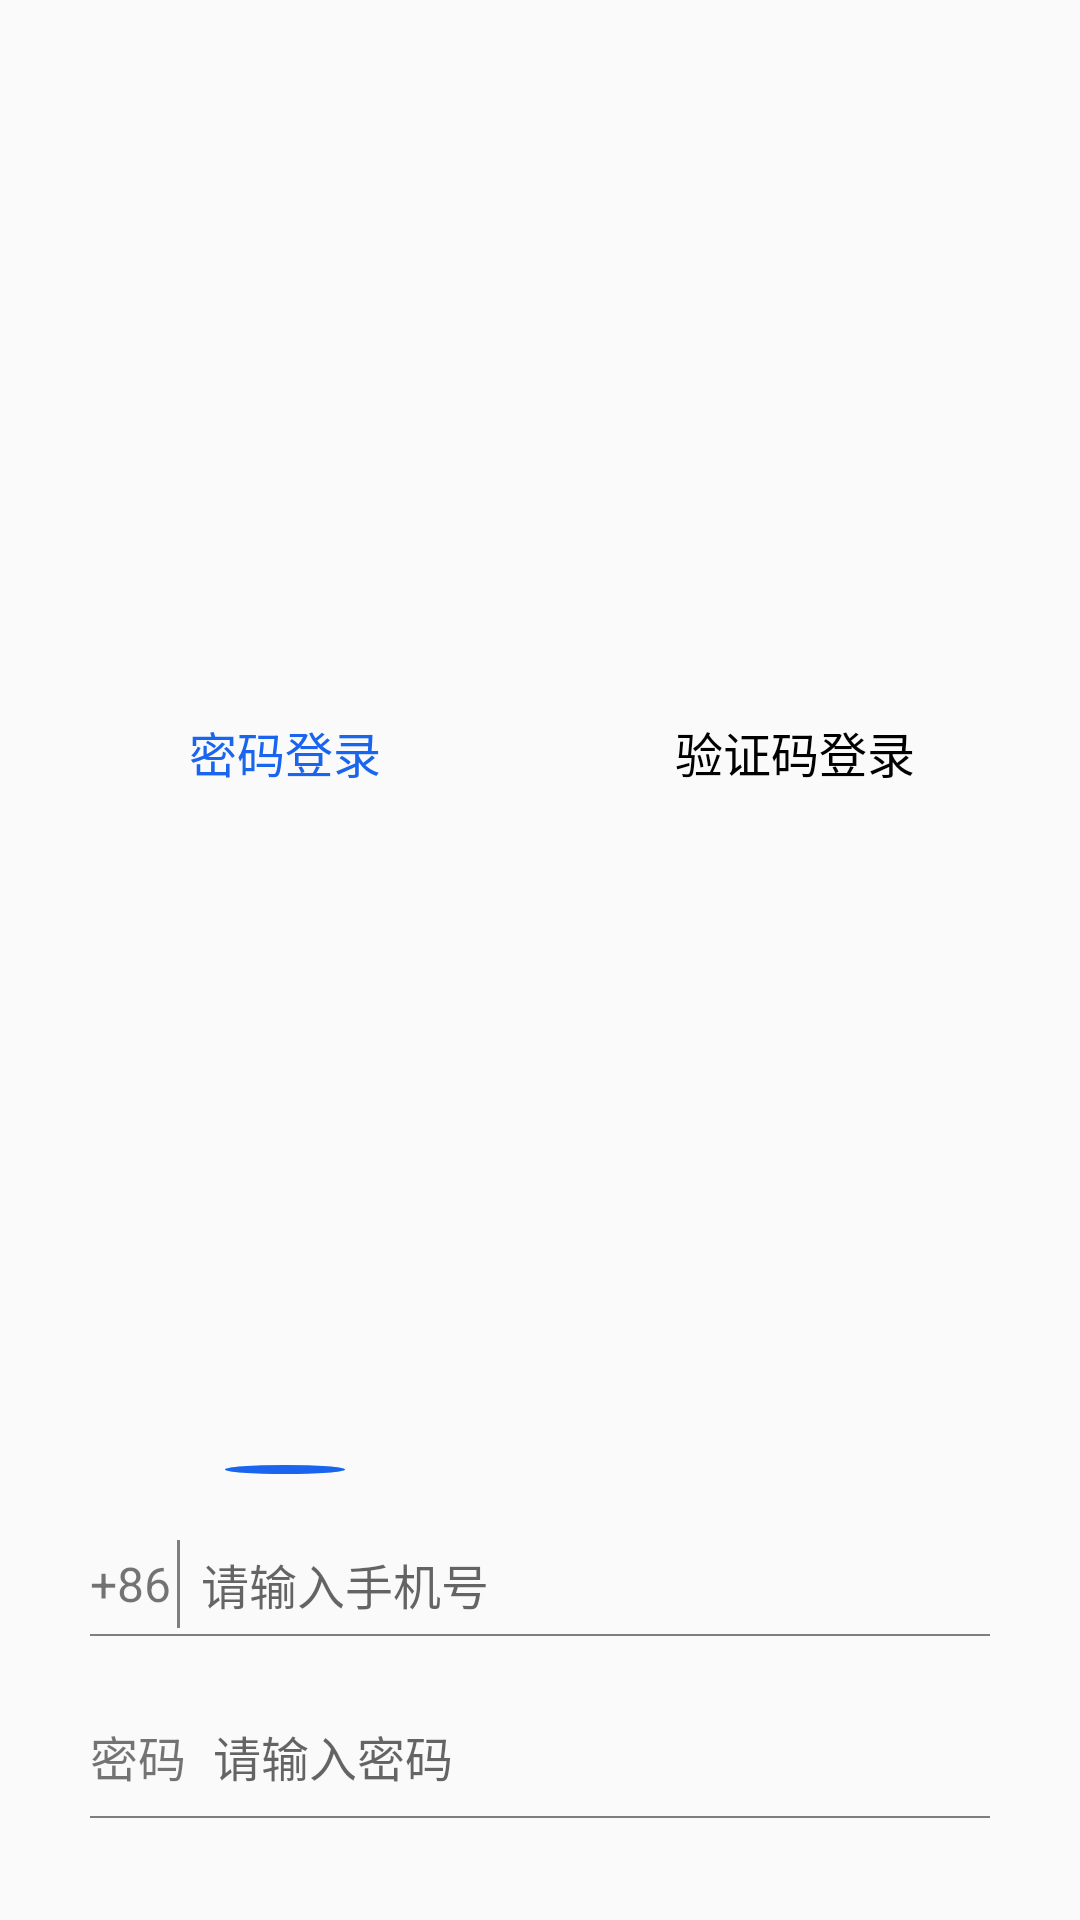

Produce the Android XML layout that renders to this screen, including the resource entries it uses.
<!-- AndroidManifest.xml: application theme AppTheme -->
<!-- res/layout/login_input_layout.xml -->
<?xml version="1.0" encoding="utf-8"?>
<LinearLayout xmlns:android="http://schemas.android.com/apk/res/android"
    xmlns:tools="http://schemas.android.com/tools"
    android:layout_width="match_parent"
    android:layout_height="wrap_content"
    xmlns:app="http://schemas.android.com/apk/res-auto"
    android:layout_margin="20dip"
    android:orientation="vertical"
    android:padding="10dip"
    tools:ignore="UselessParent">

    <com.google.android.material.tabs.TabLayout
        android:id="@+id/videoTab"
        android:layout_width="match_parent"
        android:layout_height="wrap_content"
        android:layout_weight="1"
        android:background="#00000000"
        app:tabSelectedTextColor="@color/accord"
        app:tabTextColor="@color/black"
        app:tabIndicatorColor="@color/accord"
        app:tabTextAppearance="@style/TabLayoutTextStyle"
        app:tabIndicator="@drawable/center_tab_line"
        app:tabBackground="@null"
        app:tabRippleColor="@null">

        <com.google.android.material.tabs.TabItem
            android:layout_width="wrap_content"
            android:layout_height="wrap_content"
            android:text="密码登录"
            />
        <com.google.android.material.tabs.TabItem
            android:layout_width="wrap_content"
            android:layout_height="wrap_content"
            android:text="验证码登录"
            />
    </com.google.android.material.tabs.TabLayout>



    <LinearLayout
        android:layout_width="match_parent"
        android:layout_height="wrap_content"
        android:layout_marginLeft="20dp"
        android:layout_marginRight="20dp"
        android:layout_marginTop="20dp">

        <TextView
            android:layout_width="wrap_content"
            android:layout_height="match_parent"
            android:text="+86"
            android:textSize="16sp"
            android:gravity="center">

        </TextView>
        <View

            android:layout_width="1dip"
            android:layout_height="match_parent"
            android:layout_marginTop="2dp"
            android:layout_marginBottom="2dp"
            android:layout_marginLeft="2dp"
            android:layout_marginRight="2dp"
            android:background="@color/colorAccent"
            android:layout_gravity="bottom"

            />
        <EditText
            android:id="@+id/login_tel"
            android:layout_width="match_parent"
            android:layout_height="wrap_content"
            android:background="#00000000"
            android:textCursorDrawable="@null"
            android:hint="请输入手机号"
            android:padding="5dip"
            android:textSize="16sp"
            android:textColor="@color/black"
            android:digits="0123456789"/>

    </LinearLayout>
    <View
        android:layout_height="2px"
        android:layout_width="match_parent"
        android:layout_marginLeft="20dp"
        android:layout_marginRight="20dp"
        android:background="@color/colorAccent" />


    <LinearLayout
        android:layout_width="match_parent"
        android:layout_height="wrap_content"
        android:layout_marginLeft="20dp"
        android:layout_marginRight="20dp"
        android:layout_marginTop="20dp">

        <TextView
            android:layout_width="wrap_content"
            android:layout_height="match_parent"
            android:text="密码"
            android:textSize="16sp"
            android:gravity="center">

        </TextView>

        <FrameLayout
            android:layout_width="match_parent"
            android:layout_height="wrap_content"
            android:layout_marginLeft="4dp">
            <EditText
                android:id="@+id/login_passwd"
                android:layout_width="match_parent"
                android:layout_height="40dp"
                android:background="#00000000"
                android:hint="请输入密码"
                android:padding="5dip"
                android:textSize="16sp"
                android:inputType="textPassword"
                android:textColor="@color/black"
                android:textCursorDrawable="@null"
                />

            <cjk.design.music.activity.login.CountDownView
                android:id="@+id/login_message"
                android:layout_width="70dp"
                android:layout_height="25dp"
                android:layout_gravity="right|center"
                android:text="获取验证码"
                android:textColor="@color/black"
                android:background="@drawable/btn_bg_selector"
                android:gravity="center"
                android:textSize="10dp"
                android:visibility="gone"/>
        </FrameLayout>

    </LinearLayout>
    <View
        android:layout_height="2px"
        android:layout_width="match_parent"
        android:layout_marginLeft="20dp"
        android:layout_marginRight="20dp"
        android:background="@color/colorAccent" />



    <LinearLayout
        android:layout_width="wrap_content"
        android:layout_height="wrap_content">
        <TextView
            android:id="@+id/error"
            android:layout_width="wrap_content"
            android:layout_height="wrap_content"
            android:layout_marginTop="5dp"
            android:textColor="@color/red0"
            />

    </LinearLayout>


</LinearLayout>
<!-- resources referenced by this layout -->
<resources>
  <color name="accord">#FF1A65EE</color>
  <color name="black">@android:color/black</color>
  <color name="colorAccent">#7e7e7e</color>
  <color name="red0">#ff0000</color>
  <!-- drawable btn_bg_selector (drawable-v21) -->
  <?xml version="1.0" encoding="utf-8"?>
  <selector xmlns:android="http://schemas.android.com/apk/res/android">
  
  
      <item android:state_selected="true">
          <shape android:shape="rectangle">
              
              <solid android:color="@android:color/transparent"/>
              
              <stroke android:width="1dip" android:color="@color/black"/>
              
              <corners android:radius="50dip" />
          </shape>
      </item>
  
      <item android:state_pressed="true">
          <shape android:shape="rectangle">
              
              <solid android:color="#2000BBFF"/>
              
              <stroke android:width="1dip" android:color="@color/black"/>
              
              <corners android:radius="50dip" />
          </shape>
      </item>
  
      <item android:state_pressed="false">
          <shape android:shape="rectangle">
              
              <solid android:color="@android:color/transparent"/>
              
              <stroke android:width="1dip" android:color="@color/accord"/>
              
              <corners android:radius="50dip" />
          </shape>
      </item>
  
  </selector>
  <!-- drawable center_tab_line (drawable-v21) -->
  <?xml version="1.0" encoding="utf-8"?>
  <layer-list xmlns:android="http://schemas.android.com/apk/res/android"
      xmlns:tools="http://schemas.android.com/tools"
      android:opacity="opaque"
      tools:targetApi="23">
  
      <item
          android:width="40dp"
          android:height="3dp"
          android:gravity="center_horizontal">
          <shape android:shape="oval">
              <solid android:color="@color/blue0" />
          </shape>
      </item>
  </layer-list>
  <style name="TabLayoutTextStyle">
          <item name="android:textSize">16sp</item>
      </style>
  <style name="AppTheme" parent="AppBaseTheme" />
  <color name="blue0">#576B95</color>
  <style name="AppBaseTheme" parent="Theme.AppCompat.Light.NoActionBar">
          <item name="colorPrimary">@color/black</item>
          <item name="colorPrimaryDark">#FF1A65EE</item>
          <item name="colorAccent">#FF1A65EE</item>
          <item name="playBarBackground">@drawable/play_bar_bg_selector</item>
          
          
          <item name="android:windowTranslucentStatus">true</item>
          <item name="android:windowTranslucentNavigation">true</item>
      </style>
</resources>
